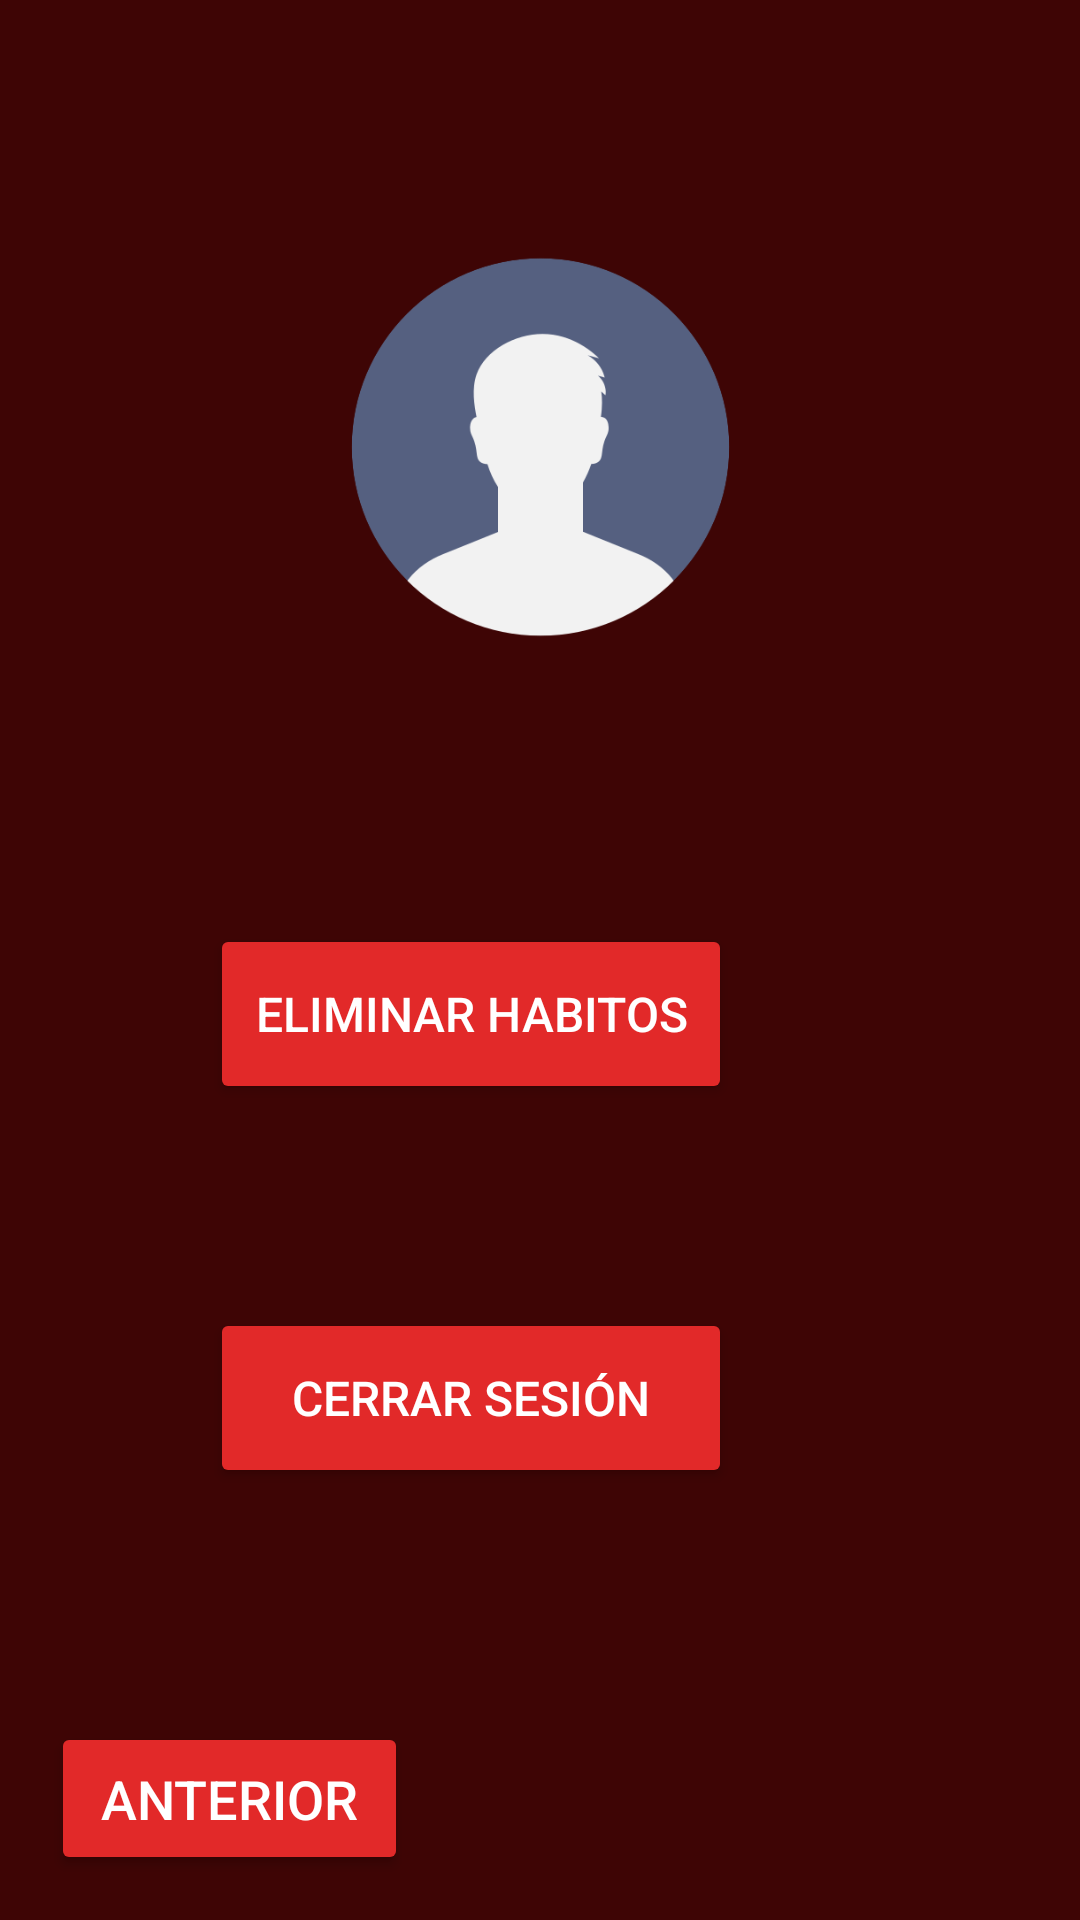

Write the Android layout XML for this screen, with the resource values it uses.
<!-- AndroidManifest.xml: application theme Theme.GoodHabits -->
<!-- res/layout/configuracion.xml -->
<?xml version="1.0" encoding="utf-8"?>
<androidx.constraintlayout.widget.ConstraintLayout xmlns:android="http://schemas.android.com/apk/res/android"
    xmlns:app="http://schemas.android.com/apk/res-auto"
    xmlns:tools="http://schemas.android.com/tools"
    android:layout_width="match_parent"
    android:layout_height="match_parent"
    android:background="#3E0505">

    <ImageView
        android:id="@+id/imageView5"
        android:layout_width="151dp"
        android:layout_height="168dp"
        android:layout_marginTop="65dp"
        app:layout_constraintEnd_toEndOf="parent"
        app:layout_constraintStart_toStartOf="parent"
        app:layout_constraintTop_toTopOf="parent"
        app:srcCompat="@drawable/usuario" />

    <Button
        android:id="@+id/cerrar_sesion"
        android:layout_width="174dp"
        android:layout_height="60dp"
        android:textColor="#FFFFFF"
        android:layout_marginEnd="116dp"
        android:layout_marginBottom="144dp"
        android:backgroundTint="#E22929"
        android:textColorLink="#FFFFFF"
        android:text="Cerrar Sesión"
        android:textSize="16sp"
        app:layout_constraintBottom_toBottomOf="parent"
        app:layout_constraintEnd_toEndOf="parent" />

    <Button
        android:id="@+id/eliminar_habitos"
        android:layout_width="174dp"
        android:layout_height="60dp"
        android:layout_marginEnd="116dp"
        android:textColor="#FFFFFF"
        android:layout_marginBottom="272dp"
        android:backgroundTint="#E22929"
        android:text="Eliminar habitos"
        android:textColorLink="#FFFFFF"
        android:textSize="16sp"
        app:layout_constraintBottom_toBottomOf="parent"
        app:layout_constraintEnd_toEndOf="parent" />

    <Button
        android:id="@+id/anterior_configuracion"
        android:layout_width="119dp"
        android:layout_height="51dp"
        android:textColor="#FFFFFF"
        android:layout_marginStart="17dp"
        android:layout_marginBottom="15dp"
        android:textColorLink="#FFFFFF"
        android:backgroundTint="#E22929"
        android:text="Anterior"
        android:textSize="18sp"
        app:layout_constraintBottom_toBottomOf="parent"
        app:layout_constraintStart_toStartOf="parent" />
</androidx.constraintlayout.widget.ConstraintLayout>
<!-- resources referenced by this layout -->
<resources>
  <!-- drawable usuario: png bitmap (drawable, 17304 bytes) -->
  <style name="Theme.GoodHabits" parent="Base.Theme.GoodHabits" />
  <style name="Base.Theme.GoodHabits" parent="Theme.Material3.DayNight.NoActionBar">
          
          
          <item name="android:statusBarColor">#3E0505</item>
      </style>
</resources>
